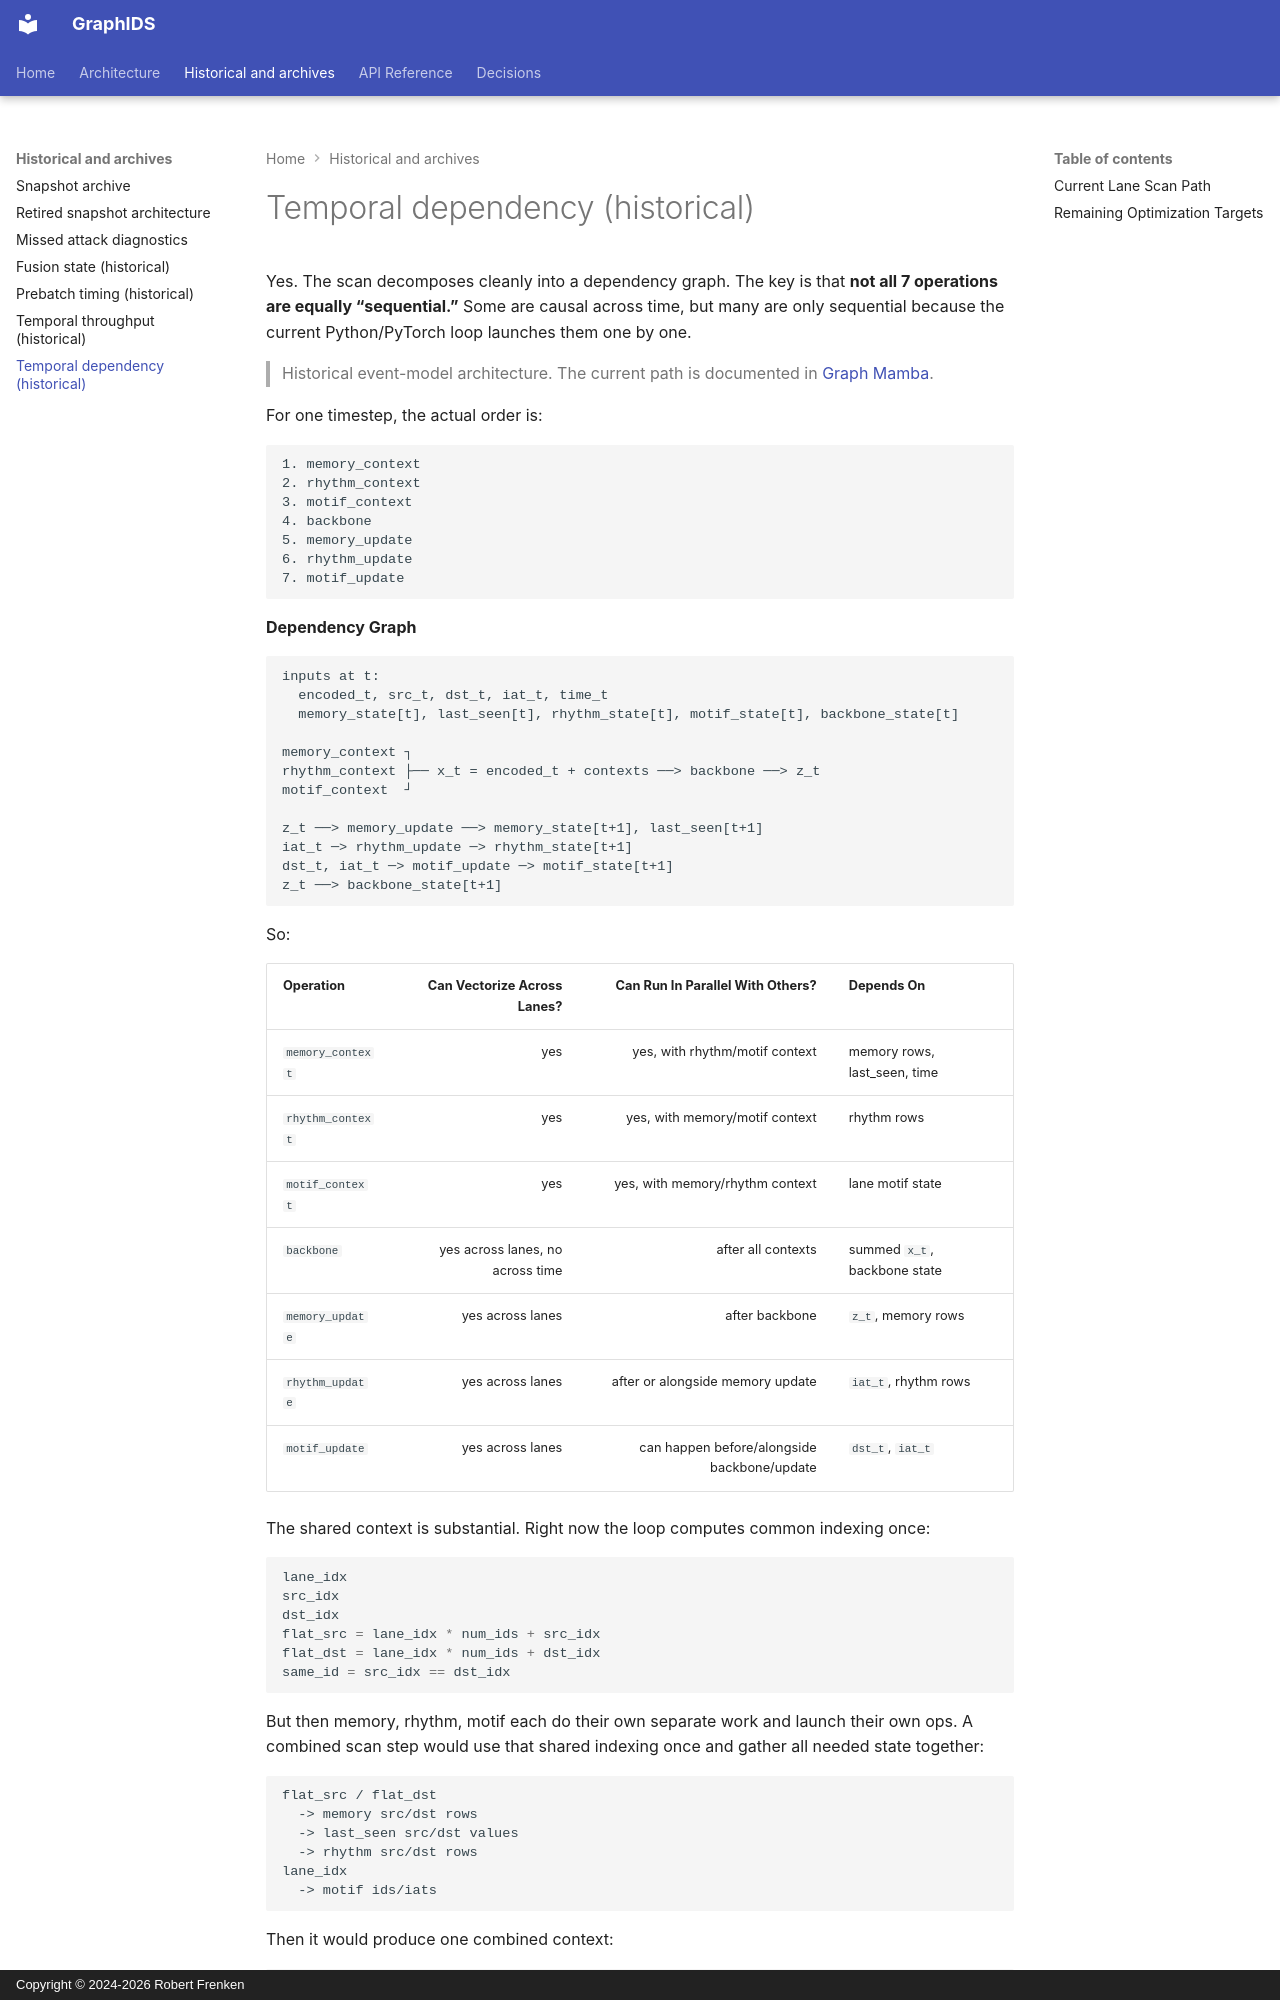

repository: frenken-lab/graphids · page: reference/temporal-dependency/index.html · generator: mkdocs · copyright: Copyright © 2024-2026 Robert Frenken

Yes. The scan decomposes cleanly into a dependency graph. The key is that **not all 7 operations are equally “sequential.”** Some are causal across time, but many are only sequential because the current Python/PyTorch loop launches them one by one.

> Historical event-model architecture. The current path is documented in [Graph Mamba](graph-mamba.md).

For one timestep, the actual order is:

```text
1. memory_context
2. rhythm_context
3. motif_context
4. backbone
5. memory_update
6. rhythm_update
7. motif_update
```

**Dependency Graph**

```text
inputs at t:
  encoded_t, src_t, dst_t, iat_t, time_t
  memory_state[t], last_seen[t], rhythm_state[t], motif_state[t], backbone_state[t]

memory_context ┐
rhythm_context ├── x_t = encoded_t + contexts ──> backbone ──> z_t
motif_context  ┘

z_t ──> memory_update ──> memory_state[t+1], last_seen[t+1]
iat_t ─> rhythm_update ─> rhythm_state[t+1]
dst_t, iat_t ─> motif_update ─> motif_state[t+1]
z_t ──> backbone_state[t+1]
```

So:

| Operation        |      Can Vectorize Across Lanes? |            Can Run In Parallel With Others? | Depends On                   |
| ---------------- | -------------------------------: | ------------------------------------------: | ---------------------------- |
| `memory_context` |                              yes |              yes, with rhythm/motif context | memory rows, last_seen, time |
| `rhythm_context` |                              yes |              yes, with memory/motif context | rhythm rows                  |
| `motif_context`  |                              yes |             yes, with memory/rhythm context | lane motif state             |
| `backbone`       | yes across lanes, no across time |                          after all contexts | summed `x_t`, backbone state |
| `memory_update`  |                 yes across lanes |                              after backbone | `z_t`, memory rows           |
| `rhythm_update`  |                 yes across lanes |            after or alongside memory update | `iat_t`, rhythm rows         |
| `motif_update`   |                 yes across lanes | can happen before/alongside backbone/update | `dst_t`, `iat_t`             |

The shared context is substantial. Right now the loop computes common indexing once:

```python
lane_idx
src_idx
dst_idx
flat_src = lane_idx * num_ids + src_idx
flat_dst = lane_idx * num_ids + dst_idx
same_id = src_idx == dst_idx
```

But then memory, rhythm, motif each do their own separate work and launch their own ops. A combined scan step would use that shared indexing once and gather all needed state together:

```text
flat_src / flat_dst
  -> memory src/dst rows
  -> last_seen src/dst values
  -> rhythm src/dst rows
lane_idx
  -> motif ids/iats
```

Then it would produce one combined context:

```text
context_t =
    memory_context(src_mem, dst_mem, src_last, dst_last, time)
  + rhythm_context(src_rhythm, dst_rhythm)
  + motif_context(motif_ids, motif_iats)

x_t = encoded_t + context_t
```

That is the first obvious fusion target: **fused context read/construction**.
